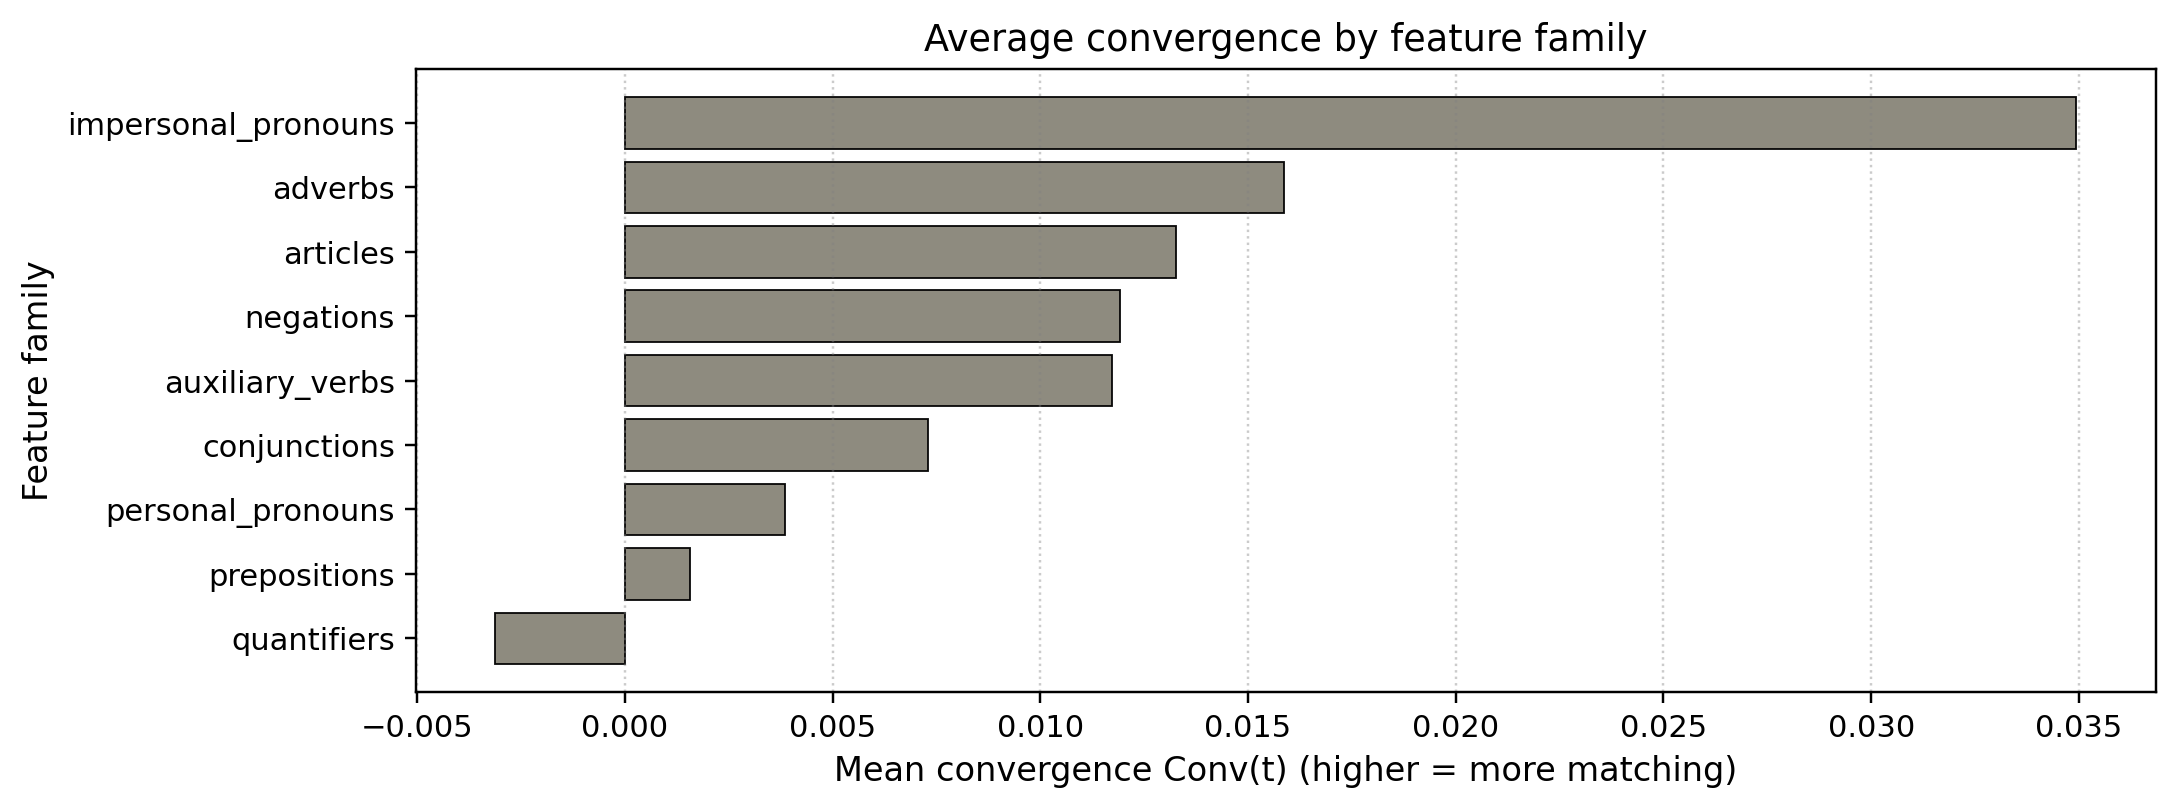

The file beside this chart, header and first rows:
family, mean_conv, median_conv, n
impersonal_pronouns, 0.03494, 0.0, 215
adverbs, 0.01586, 0.0, 213
articles, 0.01327, 0.0, 213
negations, 0.01191, 0.0, 161
auxiliary_verbs, 0.01171, 0.0, 248
conjunctions, 0.007296, 0.0, 201
personal_pronouns, 0.003845, 0.0, 272
prepositions, 0.001563, 0.0, 240
quantifiers, -0.00312, 0.0, 167
